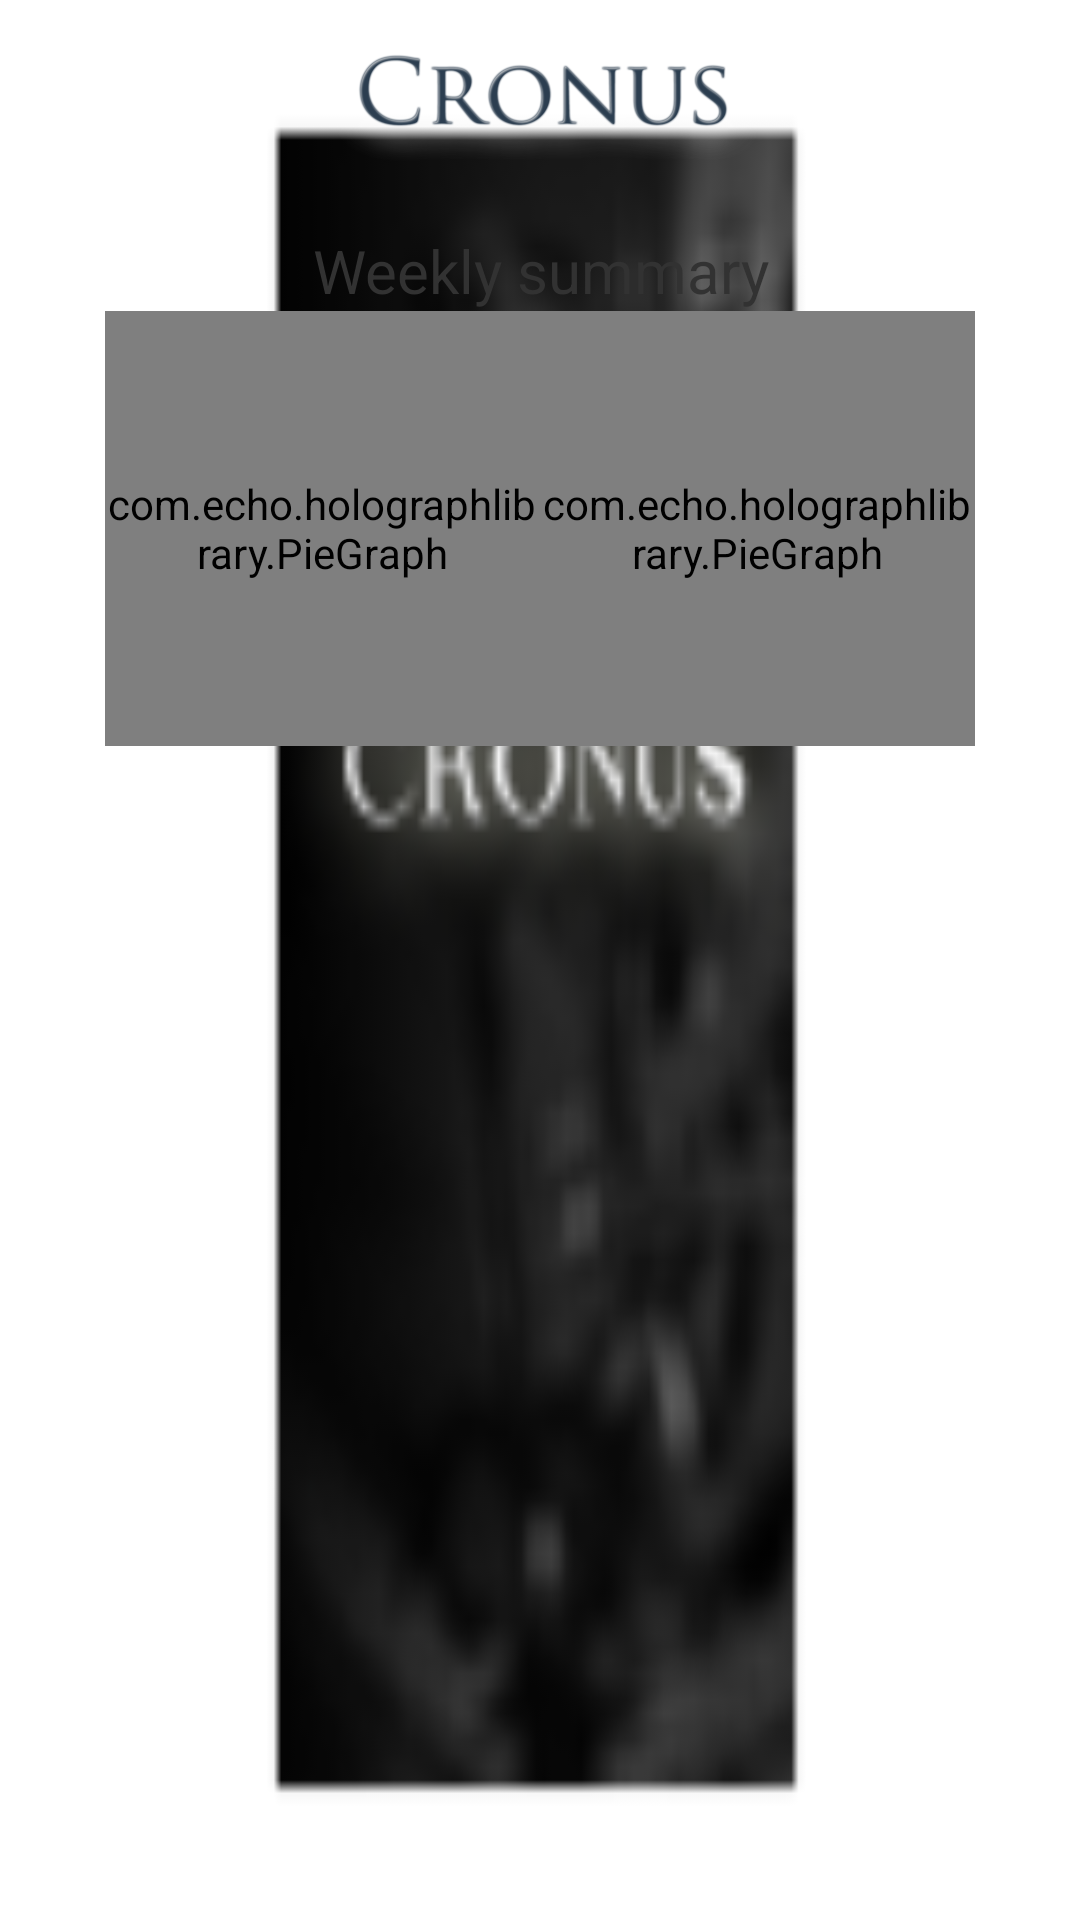

Write the Android layout XML for this screen, with the resource values it uses.
<!-- AndroidManifest.xml: application theme MyTheme -->
<!-- res/layout/compare_week.xml -->
<LinearLayout xmlns:android="http://schemas.android.com/apk/res/android"
    xmlns:tools="http://schemas.android.com/tools"
    android:layout_width="match_parent"
    android:layout_height="match_parent"
    android:background="@drawable/bg"
    android:gravity="center|top"
    android:orientation="vertical"
    tools:context="com.ufcg.les.MainActivity" >

    <ImageView
        android:id="@+id/imageView1"
        android:layout_width="match_parent"
        android:layout_height="wrap_content"
        android:src="@drawable/nome_pequeno" />

    <TextView
        android:id="@+id/TextRelatorioSemanal"
        android:layout_width="match_parent"
        android:layout_height="wrap_content"
        android:layout_marginTop="10dp"
        android:gravity="center"
        android:text="@string/resumo_semanal"
        android:textSize="20sp" />

    <LinearLayout
        android:layout_width="match_parent"
        android:layout_height="wrap_content"
        android:gravity="center" >

        <com.echo.holographlibrary.PieGraph
            android:id="@+id/graph"
            android:layout_width="145dp"
            android:layout_height="145dp" />
        
        <com.echo.holographlibrary.PieGraph
            android:id="@+id/graph2"
            android:layout_width="145dp"
            android:layout_height="145dp" />
    </LinearLayout>



</LinearLayout>
<!-- resources referenced by this layout -->
<resources>
  <!-- drawable bg: jpg bitmap (drawable, 341178 bytes) -->
  <!-- drawable nome_pequeno: png bitmap (drawable-xxhdpi, 60349 bytes) -->
  <string name="resumo_semanal">Weekly summary</string>
  <style name="MyTheme" parent="@android:style/Theme.Holo.Light">
          <item name="android:actionBarStyle">@style/MyActionBar</item>
          <item name="android:popupMenuStyle">@style/MyPopupMenu</item>
      </style>
  <style name="MyActionBar" parent="@android:style/Widget.Holo.ActionBar">
          <item name="android:background">@color/bg_gray</item>
          <item name="android:textColor">@color/white</item>
      </style>
  <style name="MyPopupMenu" parent="@android:style/Widget.Holo.PopupMenu">
          <item name="android:popupBackground">#272432</item>
      </style>
  <color name="bg_gray">#DCDCDC</color>
  <color name="white">#FFFFFF</color>
</resources>
